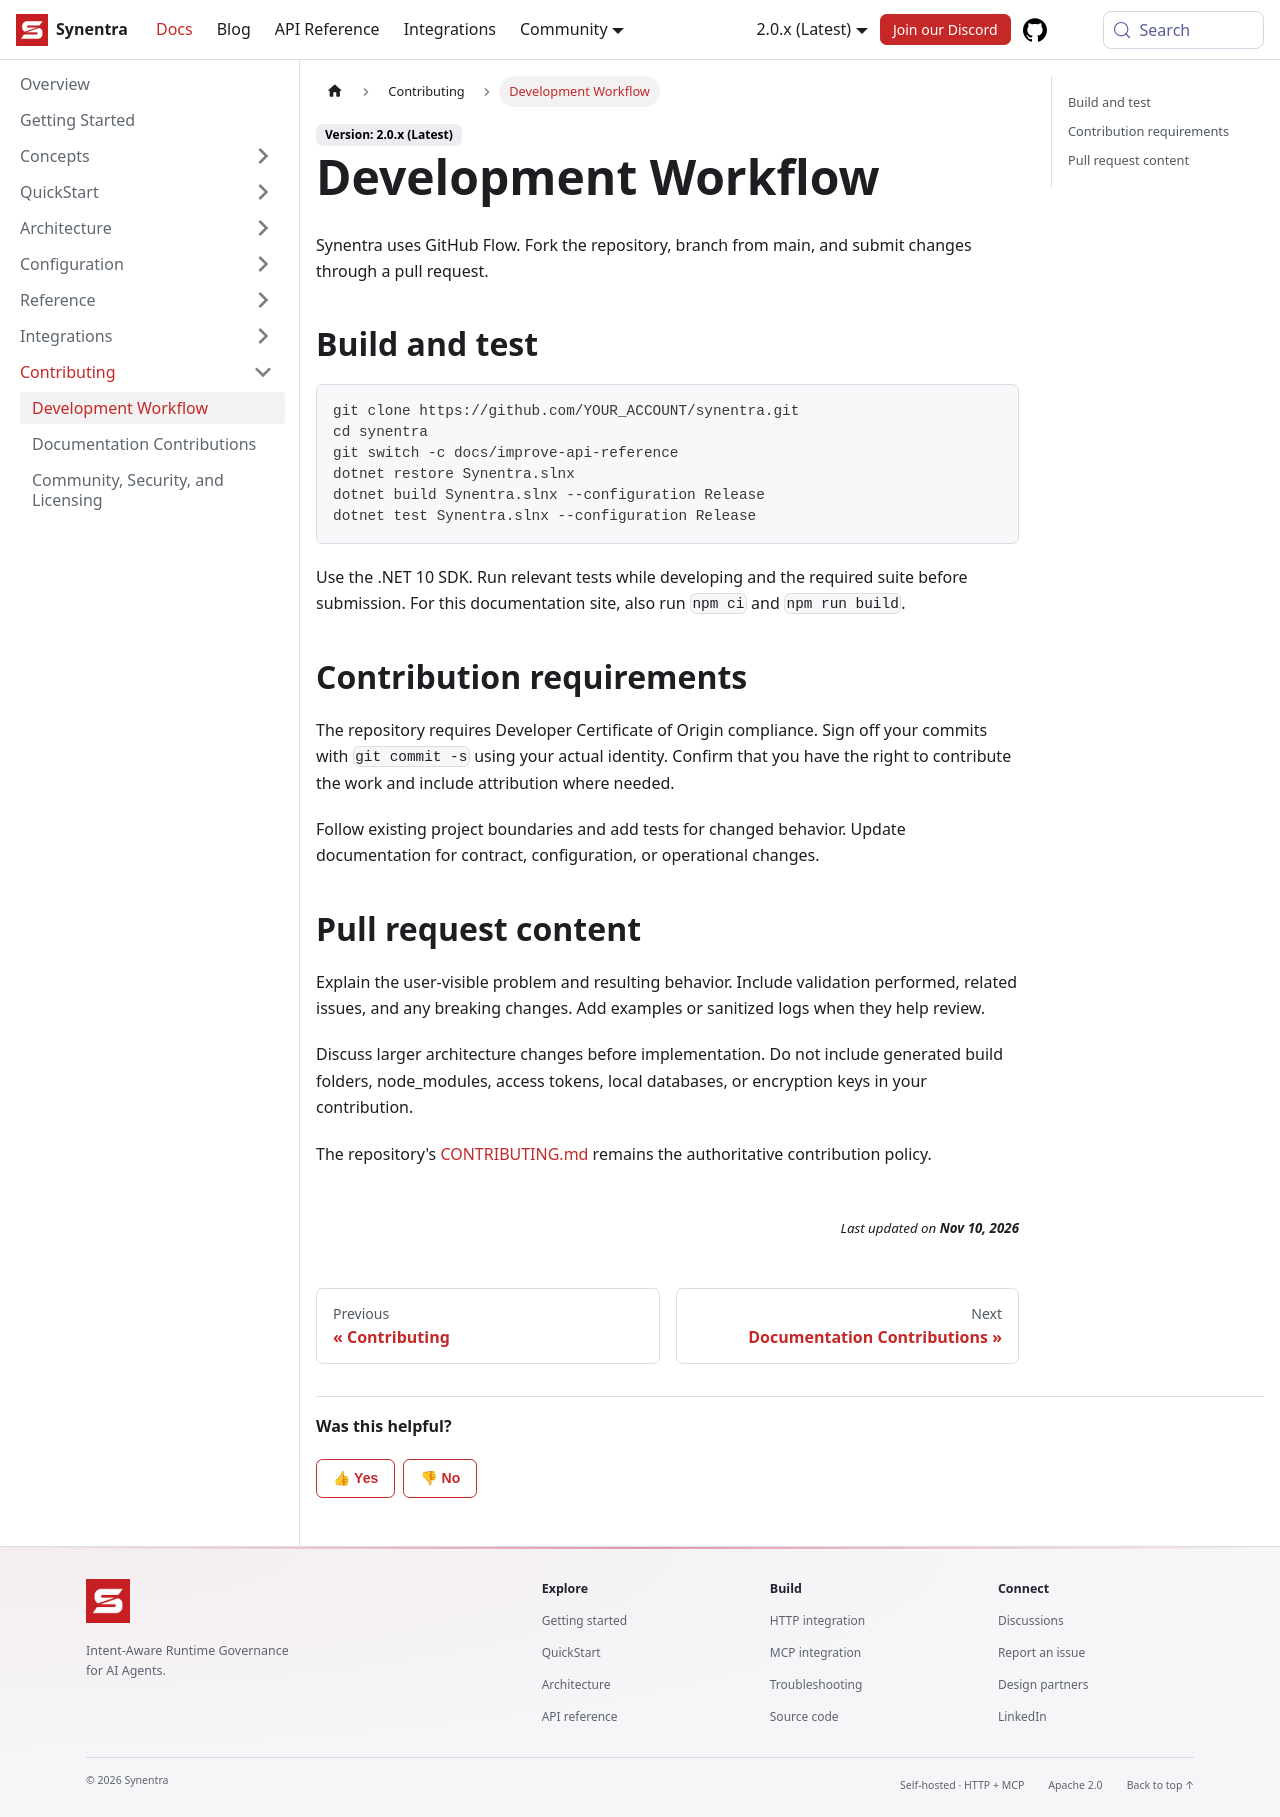

repository: synentra/website · page: docs/contributing/development/index.html · generator: docusaurus

---
id: "development"
title: "Development Workflow"
sidebar_position: 1
slug: "development"
description: "Development Workflow — Synentra v2 documentation."
---

Synentra uses GitHub Flow. Fork the repository, branch from main, and submit changes through a pull request.

## Build and test

```bash
git clone https://github.com/YOUR_ACCOUNT/synentra.git
cd synentra
git switch -c docs/improve-api-reference
dotnet restore Synentra.slnx
dotnet build Synentra.slnx --configuration Release
dotnet test Synentra.slnx --configuration Release
```

Use the .NET 10 SDK. Run relevant tests while developing and the required suite before submission. For this documentation site, also run `npm ci` and `npm run build`.

## Contribution requirements

The repository requires Developer Certificate of Origin compliance. Sign off your commits with `git commit -s` using your actual identity. Confirm that you have the right to contribute the work and include attribution where needed.

Follow existing project boundaries and add tests for changed behavior. Update documentation for contract, configuration, or operational changes.

## Pull request content

Explain the user-visible problem and resulting behavior. Include validation performed, related issues, and any breaking changes. Add examples or sanitized logs when they help review.

Discuss larger architecture changes before implementation. Do not include generated build folders, node_modules, access tokens, local databases, or encryption keys in your contribution.

The repository's [CONTRIBUTING.md](https://github.com/synentra/synentra/blob/main/CONTRIBUTING.md) remains the authoritative contribution policy.
